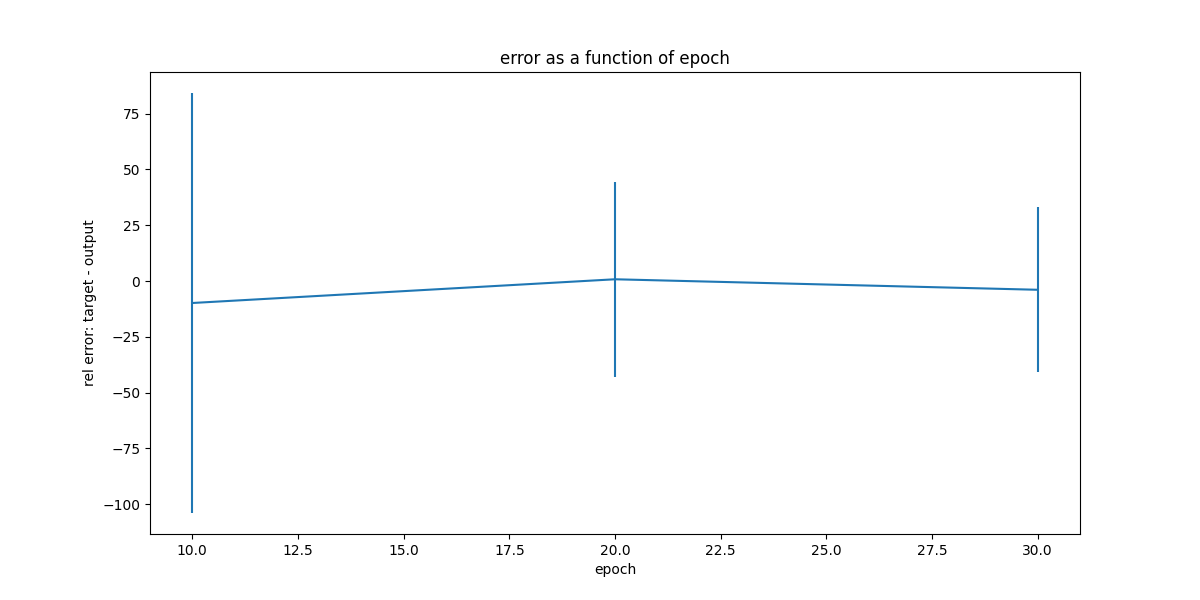

The table this chart was drawn from, first rows:
, epoch, mean, std
0, 10, -9.85, 94.12
1, 20, 0.784, 43.78
2, 30, -3.925, 37.06
